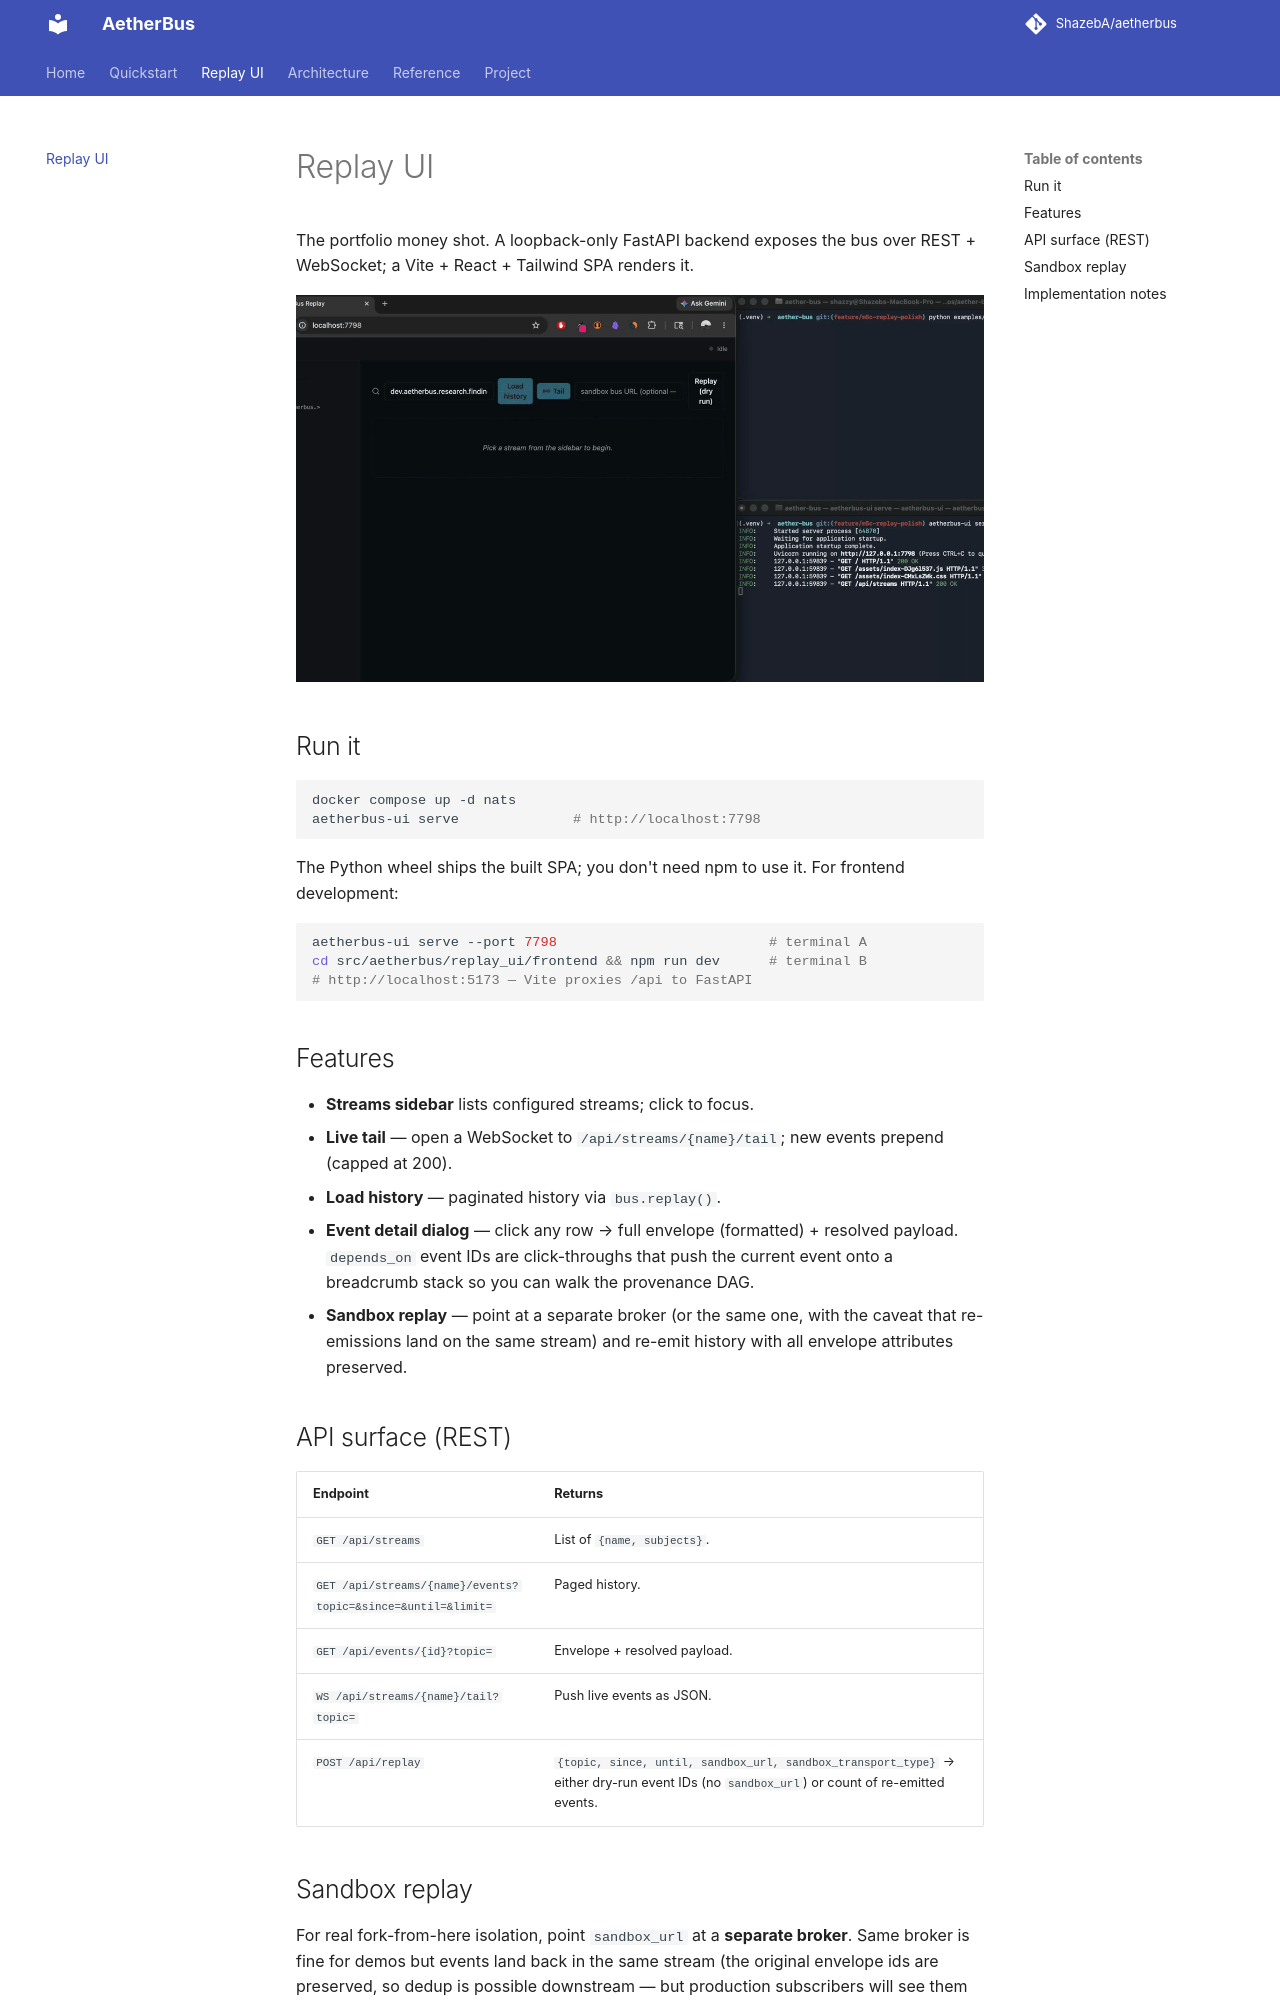

repository: ShazebA/aetherbus · page: replay-ui/index.html · generator: mkdocs

# Replay UI

The portfolio money shot. A loopback-only FastAPI backend exposes the bus over REST + WebSocket; a Vite + React + Tailwind SPA renders it.

![Replay UI demo](replay-ui-demo.gif)

## Run it

```bash
docker compose up -d nats
aetherbus-ui serve              # http://localhost:7798
```

The Python wheel ships the built SPA; you don't need npm to use it. For frontend development:

```bash
aetherbus-ui serve --port 7798                          # terminal A
cd src/aetherbus/replay_ui/frontend && npm run dev      # terminal B
# http://localhost:5173 — Vite proxies /api to FastAPI
```

## Features

- **Streams sidebar** lists configured streams; click to focus.
- **Live tail** — open a WebSocket to `/api/streams/{name}/tail`; new events prepend (capped at 200).
- **Load history** — paginated history via `bus.replay()`.
- **Event detail dialog** — click any row → full envelope (formatted) + resolved payload. `depends_on` event IDs are click-throughs that push the current event onto a breadcrumb stack so you can walk the provenance DAG.
- **Sandbox replay** — point at a separate broker (or the same one, with the caveat that re-emissions land on the same stream) and re-emit history with all envelope attributes preserved.

## API surface (REST)

| Endpoint | Returns |
|---|---|
| `GET /api/streams` | List of `{name, subjects}`. |
| `GET /api/streams/{name}/events?topic=&since=&until=&limit=` | Paged history. |
| `GET /api/events/{id}?topic=` | Envelope + resolved payload. |
| `WS /api/streams/{name}/tail?topic=` | Push live events as JSON. |
| `POST /api/replay` | `{topic, since, until, sandbox_url, sandbox_transport_type}` → either dry-run event IDs (no `sandbox_url`) or count of re-emitted events. |
